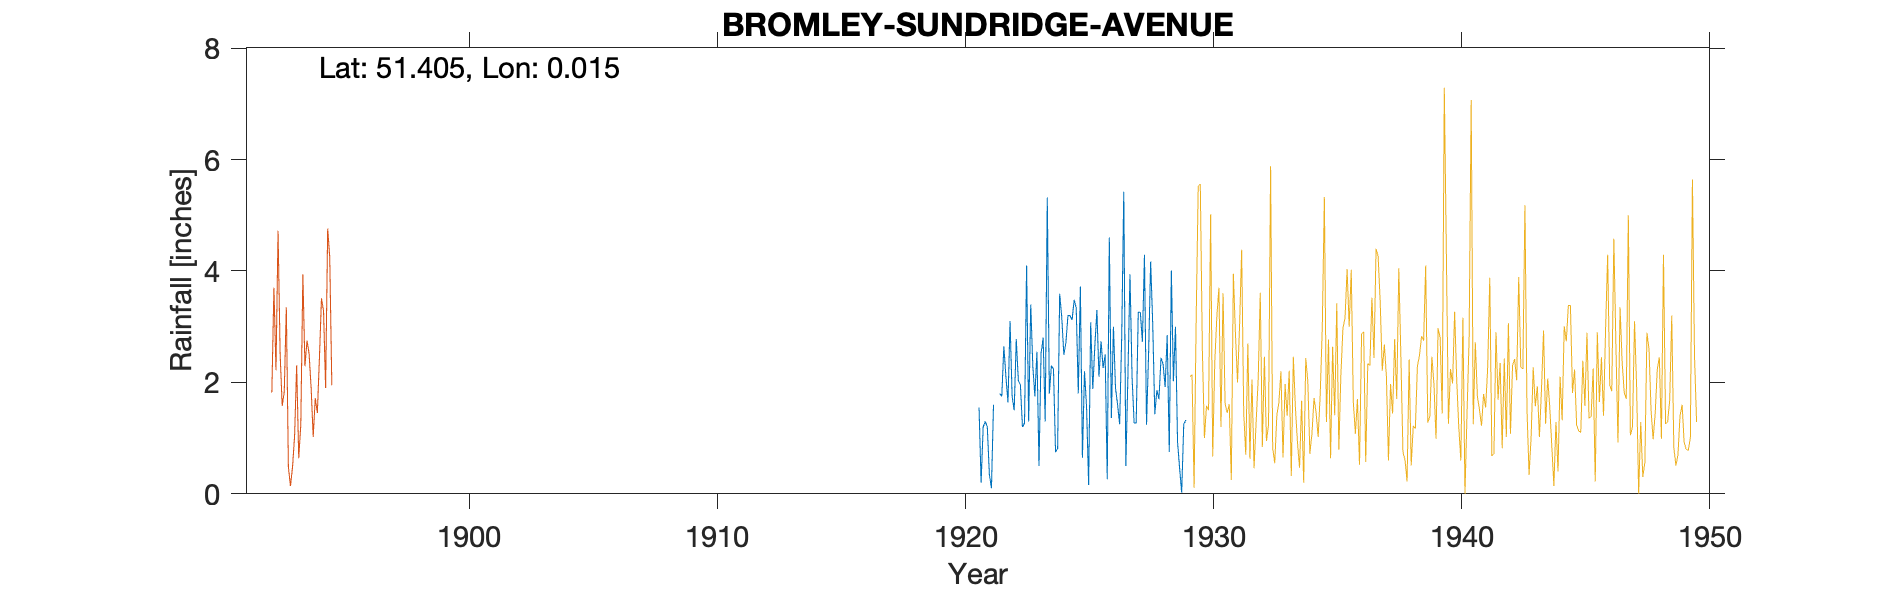

Data behind this chart, as committed beside it:
BROMLEY-SUNDRIDGE-AVENUE (THORNBURY 153 …, , , , , , , , , , , 
Grid ref, TQ4028469254, Long, 0.01546, Lat, 51.4, Elevation, 200, ft, , , 
Station no, 397, , , , , , , , , , 
, 1920, 1921, 1922, 1923, 1924, 1925, 1926, 1927, 1928, 1929, 1930
January, , 1.55, 2.65, 1.3, 2.24, 1.8, 2.26, 2.12, 3.04, 0.93, 
February, , 0.2, 2.1, 3.4, 0.75, 3.72, 2.5, 3.94, 1.43, 0.46, 
March, , 1.2, 1.64, 2.3, 0.81, 0.65, 0.26, 2.1, 1.86, 0.02, 
April, , 1.3, 3.1, 1.75, 3.59, 2.2, 4.6, 1.27, 1.7, 1.25, 
May, , 1.2, 1.75, 2.55, 3.17, 1.56, 1.36, 1.27, 2.44, 1.32, 
June, , 0.35, 1.5, 0.5, 2.5, 0.16, 3, 3.26, 2.33, , 
July, , 0.1, 2.78, 2.52, 2.71, 3.08, 1.9, 3.26, 1.92, , 
August, , 1.6, 2.04, 2.8, 3.2, 1.88, 1.6, 2.73, 2.85, , 
September, , -999, 1.95, 1.3, 3.2, 2.65, 1.25, 4.29, 0.75, , 
October, , -999, 1.2, 5.32, 3.12, 3.3, 2.82, 1.24, 4.01, , 
November, , 1.8, 1.27, 1.8, 3.48, 2.1, 5.42, 2.52, 2.02, , 
December, , 1.75, 4.1, 2.3, 3.34, 2.74, 0.5, 4.17, 3, , 
Total, , 11.85, 26.08, 27.84, 32.11, 25.84, 27.47, 32.17, 27.35, , 
1921 Sep-Oct -999 (0.8), , , , , , , , , , , 
1929 Jun gauge moved, , , , , , , , , , , 
